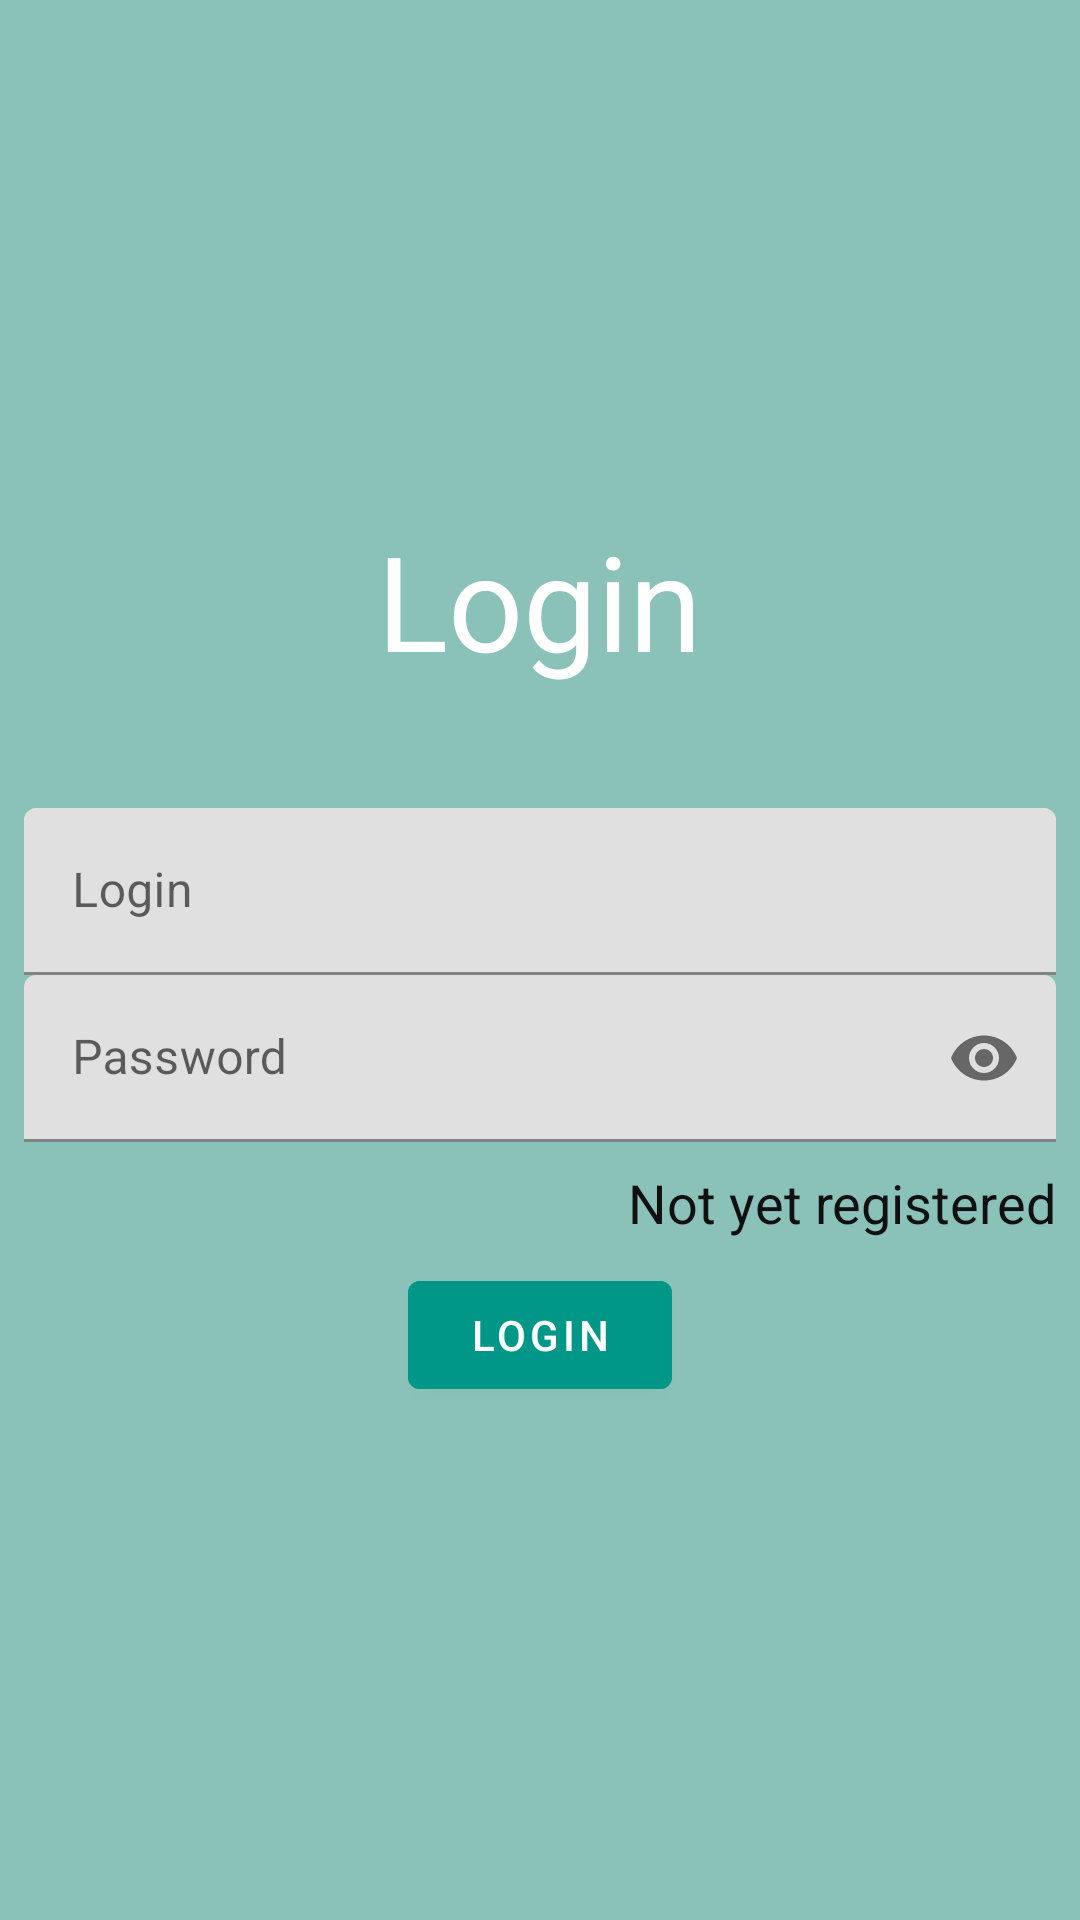

Reconstruct the res/layout file that produces this screen, plus the resources it refers to.
<!-- AndroidManifest.xml: activity theme AppTheme.NoActionBar -->
<!-- res/layout/activity_login.xml -->
<?xml version="1.0" encoding="utf-8"?>
<LinearLayout xmlns:android="http://schemas.android.com/apk/res/android"
    xmlns:app="http://schemas.android.com/apk/res-auto"
    xmlns:tools="http://schemas.android.com/tools"
    android:id="@+id/loginLayout"
    android:layout_width="match_parent"
    android:layout_height="match_parent"
    android:padding="8dp"
    android:background="@color/blank"

    >

    <LinearLayout
        android:layout_width="match_parent"
        android:layout_height="wrap_content"
        android:layout_gravity="center_vertical"
        android:orientation="vertical"
        >

        <TextView
            style="@style/Base.TextAppearance.AppCompat.Headline"
            android:layout_width="wrap_content"
            android:layout_height="wrap_content"
            android:layout_gravity="center_horizontal"
            android:paddingBottom="40dp"
            android:text="Login"
            android:textColor="@color/white"
            android:textSize="44sp" />

        <com.google.android.material.textfield.TextInputLayout
            android:id="@+id/Login"
            android:layout_width="match_parent"
            android:layout_height="wrap_content"
            android:hint="Login">

            <com.google.android.material.textfield.TextInputEditText
                android:layout_width="match_parent"
                android:layout_height="wrap_content"
                android:drawablePadding="10dp"
                android:imeOptions="actionNext"
                android:inputType="textPersonName"
                android:maxLines="1" />

        </com.google.android.material.textfield.TextInputLayout>

        <com.google.android.material.textfield.TextInputLayout
            android:id="@+id/Password"
            android:layout_width="match_parent"
            android:layout_height="wrap_content"
            android:hint="Password"
            app:passwordToggleEnabled="true">

            <com.google.android.material.textfield.TextInputEditText
                android:layout_width="match_parent"
                android:layout_height="wrap_content"
                android:drawablePadding="10dp"
                android:imeOptions="actionDone"
                android:inputType="textPassword"
                android:maxLines="1" />


        </com.google.android.material.textfield.TextInputLayout>

        <TextView
            android:id="@+id/go_to_register"
            style="@style/Base.TextAppearance.AppCompat.Medium"
            android:layout_width="wrap_content"
            android:layout_height="wrap_content"
            android:layout_gravity="end"
            android:layout_marginTop="8dp"
            android:layout_marginBottom="8dp"
            android:text="Not yet registered"
            android:textColor="@color/black"/>

        <Button
            android:id="@+id/LoginButton"
            android:layout_width="wrap_content"
            android:layout_height="wrap_content"
            android:layout_gravity="center_horizontal"
            android:text="Login"
            android:backgroundTint="@color/teal_700"/>

    </LinearLayout>


</LinearLayout>
<!-- resources referenced by this layout -->
<resources>
  <color name="black">#101010</color>
  <color name="blank">#8AC1B9</color>
  <color name="teal_700">#009688</color>
  <color name="white">#FFFFFF</color>
  <style name="AppTheme.NoActionBar" parent="Theme.MaterialComponents.Light.NoActionBar">
  
          <item name="colorPrimary">@color/colorPrimary</item>
          <item name="colorPrimaryDark">@color/colorPrimaryDark</item>
          <item name="colorAccent">@color/colorAccent</item>
          <item name="windowNoTitle">true</item>
          <item name="windowActionBar">false</item>
      </style>
  <color name="colorPrimary">#FCFCFC</color>
  <color name="colorPrimaryDark">#AAAABB</color>
  <color name="colorAccent">#CCCCDD</color>
</resources>
